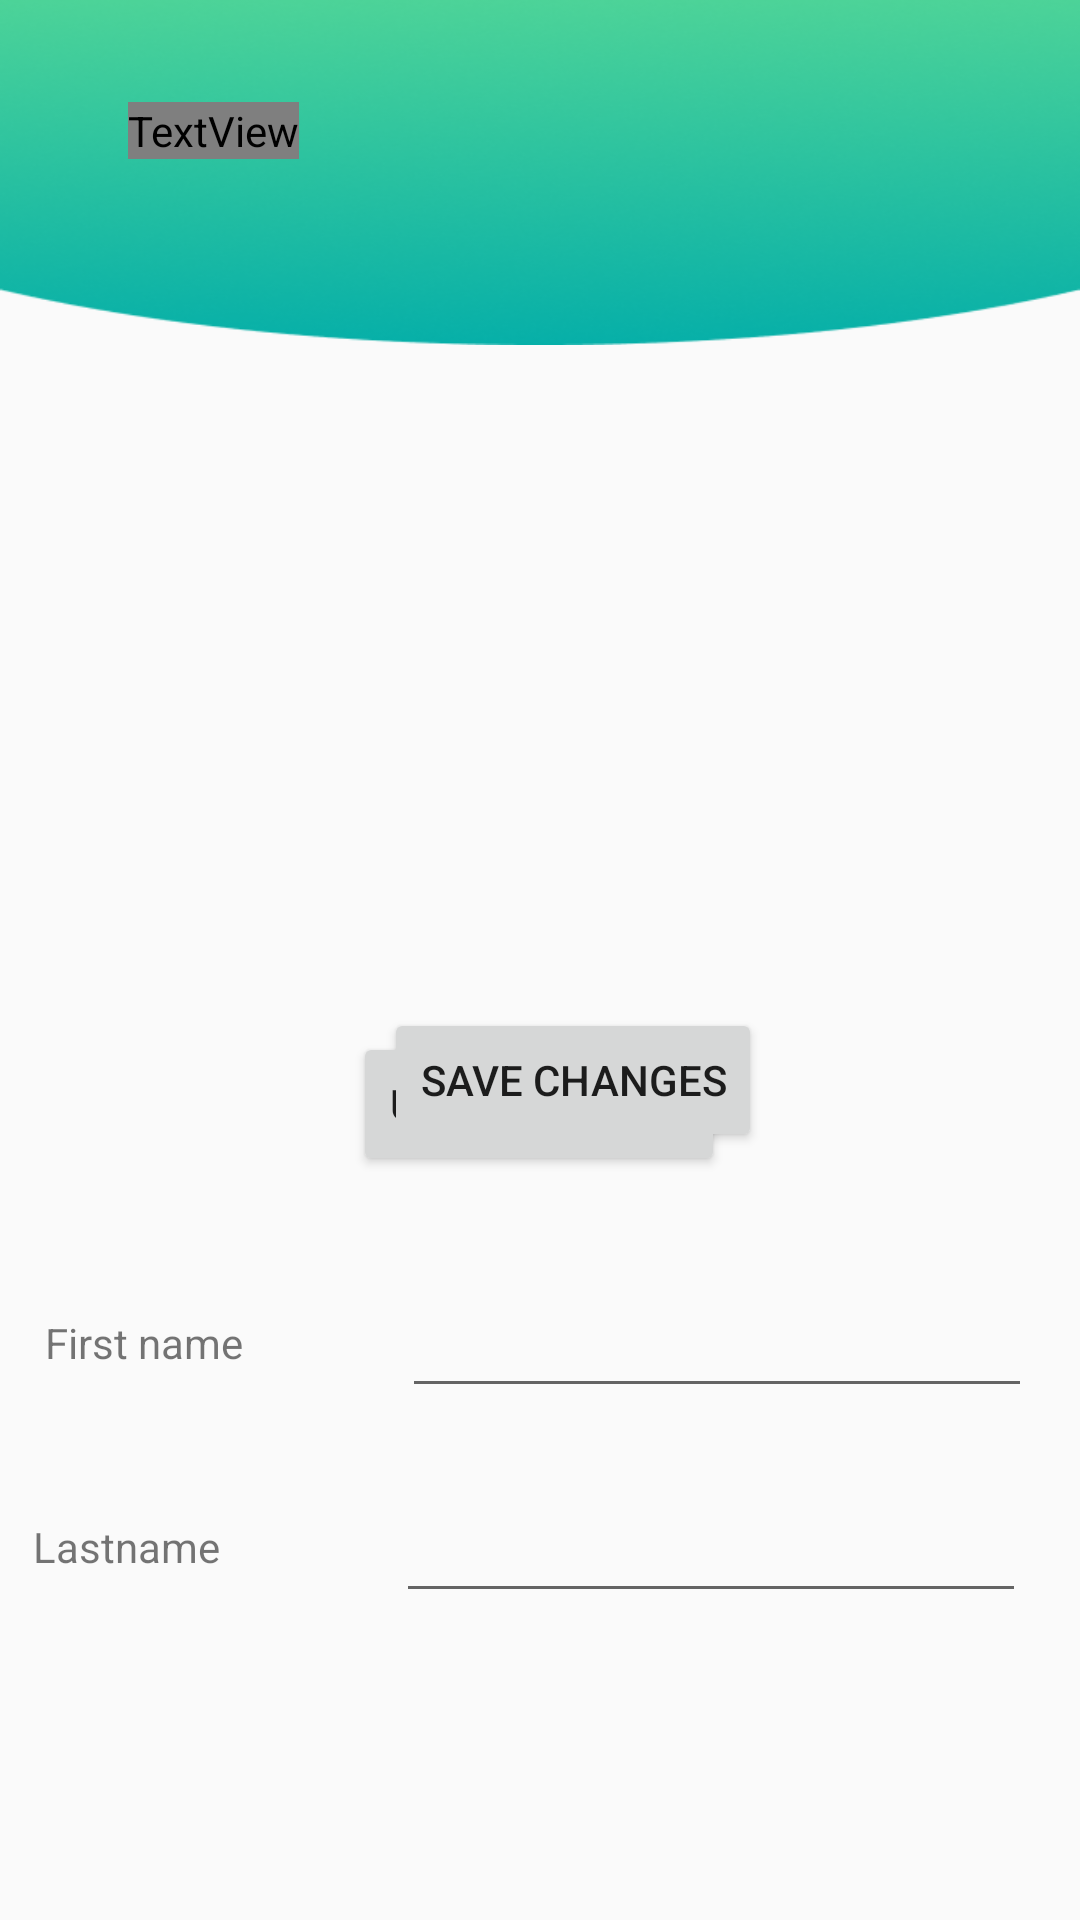

Layout XML and referenced resources for this Android screen:
<!-- AndroidManifest.xml: application theme Theme.Communnect -->
<!-- res/layout/activity_edit_profile.xml -->
<?xml version="1.0" encoding="utf-8"?>
<androidx.constraintlayout.widget.ConstraintLayout xmlns:android="http://schemas.android.com/apk/res/android"
    xmlns:app="http://schemas.android.com/apk/res-auto"
    xmlns:tools="http://schemas.android.com/tools"
    android:id="@+id/main"
    android:layout_width="match_parent"
    android:layout_height="match_parent"
    tools:context=".EditProfile">

    <LinearLayout
        android:id="@+id/linearLayout"
        android:layout_width="match_parent"
        android:layout_height="wrap_content"
        android:orientation="vertical"
        app:layout_constraintEnd_toEndOf="parent"
        app:layout_constraintStart_toStartOf="parent"
        app:layout_constraintTop_toTopOf="parent">

        <ImageView
            android:id="@+id/imageView2"
            android:layout_width="match_parent"
            android:layout_height="115dp"
            android:scaleType="fitXY"
            app:srcCompat="@drawable/profileellipse" />

    </LinearLayout>

    <androidx.constraintlayout.widget.ConstraintLayout
        android:layout_width="match_parent"
        android:layout_height="match_parent"
        tools:layout_editor_absoluteY="150dp">


        <Button
            android:id="@+id/btnImagePicker"
            android:layout_width="wrap_content"
            android:layout_height="wrap_content"
            android:layout_marginStart="161dp"
            android:layout_marginTop="21dp"
            android:layout_marginEnd="162dp"
            android:text="Upload Image"
            app:layout_constraintEnd_toEndOf="parent"
            app:layout_constraintStart_toStartOf="parent"
            app:layout_constraintTop_toBottomOf="@+id/imageProfile" />


        <TextView
            android:id="@+id/textView5"
            android:layout_width="wrap_content"
            android:layout_height="wrap_content"
            android:layout_marginStart="37dp"
            android:layout_marginTop="34dp"
            android:layout_marginEnd="255dp"
            android:fontFamily="@font/product_sans_bold"
            android:text="Edit Profile"
            android:textColor="#FFFFFF"
            android:textSize="24sp"
            app:layout_constraintEnd_toEndOf="parent"
            app:layout_constraintStart_toStartOf="parent"
            app:layout_constraintTop_toTopOf="parent" />

        <ImageView
            android:id="@+id/imageProfile"
            android:layout_width="146dp"
            android:layout_height="166dp"
            android:layout_marginStart="141dp"
            android:layout_marginTop="104dp"
            android:layout_marginEnd="141dp"
            app:layout_constraintEnd_toEndOf="parent"
            app:layout_constraintStart_toStartOf="parent"
            app:layout_constraintTop_toBottomOf="@+id/textView5"
            app:srcCompat="@drawable/placeholderimage"
            tools:srcCompat="@drawable/placeholderimage" />

        <EditText
            android:id="@+id/editTextFirstname"
            android:layout_width="wrap_content"
            android:layout_height="wrap_content"
            android:layout_marginTop="36dp"
            android:layout_marginEnd="16dp"
            android:ems="10"
            android:inputType="text"
            app:layout_constraintEnd_toEndOf="parent"
            app:layout_constraintTop_toBottomOf="@+id/btnImagePicker" />

        <TextView
            android:id="@+id/textView6"
            android:layout_width="wrap_content"
            android:layout_height="wrap_content"
            android:layout_marginStart="41dp"
            android:layout_marginTop="385dp"
            android:layout_marginEnd="79dp"
            android:text="First name"
            app:layout_constraintEnd_toStartOf="@+id/editTextFirstname"
            app:layout_constraintStart_toStartOf="parent"
            app:layout_constraintTop_toBottomOf="@+id/textView5" />

        <TextView
            android:id="@+id/textView7"
            android:layout_width="wrap_content"
            android:layout_height="wrap_content"
            android:layout_marginStart="37dp"
            android:layout_marginTop="49dp"
            android:layout_marginEnd="85dp"
            android:text="Lastname"
            app:layout_constraintEnd_toStartOf="@+id/editTextLastName"
            app:layout_constraintStart_toStartOf="parent"
            app:layout_constraintTop_toBottomOf="@+id/textView6" />

        <EditText
            android:id="@+id/editTextLastName"
            android:layout_width="wrap_content"
            android:layout_height="wrap_content"
            android:layout_marginTop="27dp"
            android:layout_marginEnd="18dp"
            android:ems="10"
            android:inputType="text"
            app:layout_constraintEnd_toEndOf="parent"
            app:layout_constraintTop_toBottomOf="@+id/editTextFirstname" />

        <Button
            android:id="@+id/btnsaveeditprof"
            android:layout_width="wrap_content"
            android:layout_height="wrap_content"
            android:layout_marginStart="156dp"
            android:layout_marginEnd="167dp"
            android:layout_marginBottom="256dp"
            android:text="Save changes"
            app:layout_constraintBottom_toBottomOf="parent"
            app:layout_constraintEnd_toEndOf="parent"
            app:layout_constraintHorizontal_bias="0.315"
            app:layout_constraintStart_toStartOf="parent" />

    </androidx.constraintlayout.widget.ConstraintLayout>

</androidx.constraintlayout.widget.ConstraintLayout>
<!-- resources referenced by this layout -->
<resources>
  <!-- drawable profileellipse: png bitmap (drawable, 52151 bytes) -->
  <style name="Theme.Communnect" parent="Base.Theme.Communnect" />
  <style name="Base.Theme.Communnect" parent="Theme.AppCompat.Light.NoActionBar">
          
          
      </style>
</resources>
